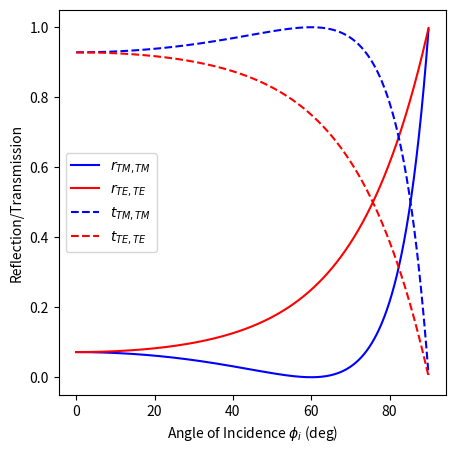
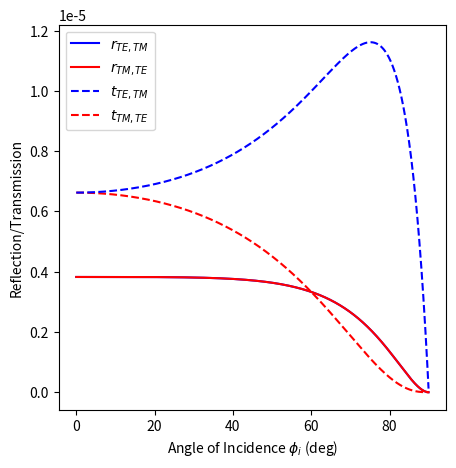

The matplotlib source for these figures, in order:
import numpy as np
import matplotlib.pyplot as plt
from scipy.integrate import quad
from math import pi
from scipy.special import jv 
from operator import itemgetter

def cquad(func, a, b, **kwargs):
    def real_func(x, *args):
        return np.real(func(x, *args))
    def imag_func(x, *args):
        return np.imag(func(x, *args))
    real_integral = quad(real_func, a, b, **kwargs)
    imag_integral = quad(imag_func, a, b, **kwargs)
    return (real_integral[0] + 1j*imag_integral[0], 'Hey Boi')


# Global parameters and data dictionaries 
TI_emu = (3,1)

# 2-Layers Air/TI
data1 = {"alpha" : 1/137, "c" : 3*10**8, "m1" : 1, "m2" : 1, "e1" : 1, "e2" : 1, "n1" : 1, "theta1" : 0, "theta2" : pi,  'w' : 1, 'm0' : 4*pi*10**(-7)}
data1['w'] = data1['c']*2*pi/(600*10**(-9))
data1["m2"] = TI_emu[1]
data1["e2"] = TI_emu[0]
data1["delta"] = data1["alpha"]*data1["m1"]*data1["m2"]*(data1["theta2"] - data1["theta1"])/pi
data1["k1"] = data1["n1"]*data1["w"]/data1["c"]
data1["n2"] = np.sqrt(data1['e2']*data1['m2'])
data1["k2"] = data1["n2"]*data1["w"]/data1["c"]
data1['scale'] = 1

# 2-Layers Air/Magneto-dielectric 
data0 = {"alpha" : 1/137, "c" : 3*10**8, "m1" : 1, "m2" : 1, "e1" : 1, "e2" : 1, "n1" : 1, "theta1" : 0, "theta2" : 0,  'w' : 1, 'm0' : 4*pi*10**(-7)}
data0['w'] = data0['c']*2*pi/(600*10**(-9))
data0["m2"] = TI_emu[1]
data0["e2"] = TI_emu[0]
data0["delta"] = data0["alpha"]*data0["m1"]*data0["m2"]*(data0["theta2"] - data0["theta1"])/pi
data0["k1"] = data0["n1"]*data0["w"]/data0["c"]
data0["n2"] = np.sqrt(data0['e2']*data0['m2'])
data0["k2"] = data0["n2"]*data0["w"]/data0["c"]
data0['scale'] = 1 

# 3-Layers Air/TI/Mu
dataMu2 = {"alpha" : 1/137, "c" : 3*10**8, "m1" : 1, "m2" : 1, "e1" : 1, "n1" : 1, "theta1" : 0, "theta2" : pi, "theta3": 0,  "w" : 1, 'm0' : 4*pi*10**(-7)}
dataMu2['w'] = dataMu2['c']*2*pi/(600*10**(-9))
dataMu2["e2"] = TI_emu[0]
dataMu2["m2"] = TI_emu[1]
dataMu2["n2"] = np.sqrt(dataMu2["m2"]*dataMu2["e2"])
dataMu2["e3"] = 1
dataMu2["m3"] = 10**5
dataMu2["n3"] = 10**(5/2)
dataMu2["k1"] = dataMu2["n1"]*dataMu2["w"]/dataMu2["c"]
dataMu2["k2"] = dataMu2["n2"]*dataMu2["w"]/dataMu2["c"]
dataMu2["k3"] = dataMu2["n3"]*dataMu2["w"]/dataMu2["c"]
dataMu2["delta"] = dataMu2["alpha"]*dataMu2["m1"]*dataMu2["m2"]*(dataMu2["theta1"] - dataMu2["theta2"])/pi
dataMu2["scale"] = 1
dataMu2["dist12"] = 100*10**(-9) #esto esta a escala 600nm (son 100nm - visto de un paper en donde trbajaban con thin films de 1000 Amstrong)
dataMu2["dist23"] = 0

# Fresnel Coeff 2-Layers 
def Rtmtm(kp, data=data1, display=False): 
    e1, e2, k1, k2, m1, m2, n1, n2, delta, c, w = data['e1'], data['e2'], data['k1'], data['k2'], data['m1'], data['m2'], data['n1'], data['n2'], data['delta'], data['c'], data['w']
    thingy = ( (e2*np.sqrt(k1**2-kp**2)-e1*np.sqrt(k2**2-kp**2) )*(m1*m2*(m2*np.sqrt(k1**2-kp**2)+m1*np.sqrt(k2**2-kp**2))) + np.sqrt(k1**2-kp**2)*np.sqrt(k2**2-kp**2)*delta**2)/( (e2*np.sqrt(k1**2-kp**2) + e1*np.sqrt(k2**2-kp**2) )*(m1*m2*(m2*np.sqrt(k1**2-kp**2)+m1*np.sqrt(k2**2-kp**2))) + np.sqrt(k1**2-kp**2)*np.sqrt(k2**2-kp**2)*delta**2)
    if display: return np.abs(thingy)**2
    return thingy

def Rtetm(kp, data=data1, display=False): 
    e1, e2, k1, k2, m1, m2, n1, n2, delta, c, w = data['e1'], data['e2'], data['k1'], data['k2'], data['m1'], data['m2'], data['n1'], data['n2'], data['delta'], data['c'], data['w']
    thingy = -2*m2*n1*np.sqrt(k1**2-kp**2)*np.sqrt(k2**2-kp**2)*delta/( (e2*np.sqrt(k1**2-kp**2) + e1*np.sqrt(k2**2-kp**2) )*(m1*m2*(m2*np.sqrt(k1**2-kp**2)+m1*np.sqrt(k2**2-kp**2))) + np.sqrt(k1**2-kp**2)*np.sqrt(k2**2-kp**2)*delta**2)
    if display: return np.abs(thingy)**2
    return np.abs(thingy)**2

def Rtete(kp, data=data1, display=False): 
    e1, e2, k1, k2, m1, m2, n1, n2, delta, c, w = data['e1'], data['e2'], data['k1'], data['k2'], data['m1'], data['m2'], data['n1'], data['n2'], data['delta'], data['c'], data['w']
    thingy = ( (m2*np.sqrt(k1**2-kp**2)-m1*np.sqrt(k2**2-kp**2) )*(m1*m2*(e2*np.sqrt(k1**2-kp**2)+e1*np.sqrt(k2**2-kp**2))) + np.sqrt(k1**2-kp**2)*np.sqrt(k2**2-kp**2)*delta**2)/( (m2*np.sqrt(k1**2-kp**2) + m1*np.sqrt(k2**2-kp**2) )*(m1*m2*(e2*np.sqrt(k1**2-kp**2)+e1*np.sqrt(k2**2-kp**2))) + np.sqrt(k1**2-kp**2)*np.sqrt(k2**2-kp**2)*delta**2)
    if display: return np.abs(thingy)**2
    return thingy

def Rtmte(kp, data=data1, display=False): 
    e1, e2, k1, k2, m1, m2, n1, n2, delta, c, w = data['e1'], data['e2'], data['k1'], data['k2'], data['m1'], data['m2'], data['n1'], data['n2'], data['delta'], data['c'], data['w']
    thingy = -2*m2*n1*np.sqrt(k1**2-kp**2)*np.sqrt(k2**2-kp**2)*delta/( (m2*np.sqrt(k1**2-kp**2) + m1*np.sqrt(k2**2-kp**2) )*(m1*m2*(e2*np.sqrt(k1**2-kp**2)+e1*np.sqrt(k2**2-kp**2))) + np.sqrt(k1**2-kp**2)*np.sqrt(k2**2-kp**2)*delta**2)
    if display: return np.abs(thingy)**2
    return thingy

def Ttmtm(kp, data=data1, display=False): 
    e1, e2, k1, k2, m1, m2, n1, n2, delta, c, w = data['e1'], data['e2'], data['k1'], data['k2'], data['m1'], data['m2'], data['n1'], data['n2'], data['delta'], data['c'], data['w']
    thingy = n2/n1 * (2*e1*np.sqrt(k1**2-kp**2))*(m1*m2*(m2*np.sqrt(k1**2-kp**2)+m1*np.sqrt(k2**2-kp**2)))/ ( (e2*np.sqrt(k1**2-kp**2) + e1*np.sqrt(k2**2-kp**2) )*(m1*m2*(m2*np.sqrt(k1**2-kp**2)+m1*np.sqrt(k2**2-kp**2))) + np.sqrt(k1**2-kp**2)*np.sqrt(k2**2-kp**2)*delta**2)
    if display: return (((np.sqrt(k2**2-kp**2))/(np.sqrt(k1**2-kp**2)))*(m1/m2))*np.abs(thingy)**2
    return thingy

def Ttetm(kp, data=data1, display=False): 
    e1, e2, k1, k2, m1, m2, n1, n2, delta, c, w = data['e1'], data['e2'], data['k1'], data['k2'], data['m1'], data['m2'], data['n1'], data['n2'], data['delta'], data['c'], data['w']
    thingy = -2*m2*n1*np.sqrt(k1**2-kp**2)*np.sqrt(k2**2-kp**2)*delta/( (m2*np.sqrt(k1**2-kp**2) + m1*np.sqrt(k2**2-kp**2) )*(m1*m2*(e2*np.sqrt(k1**2-kp**2)+e1*np.sqrt(k2**2-kp**2))) + np.sqrt(k1**2-kp**2)*np.sqrt(k2**2-kp**2)*delta**2)
    if display: return (((np.sqrt(k2**2-kp**2))/(np.sqrt(k1**2-kp**2)))*(m1/m2))*np.abs(thingy)**2
    return thingy

def Ttmte(kp, data=data1, display=False): 
    e1, e2, k1, k2, m1, m2, n1, n2, delta, c, w = data['e1'], data['e2'], data['k1'], data['k2'], data['m1'], data['m2'], data['n1'], data['n2'], data['delta'], data['c'], data['w']
    thingy = 2*m2*n2*np.sqrt(k1**2-kp**2)**2*delta/( (m2*np.sqrt(k1**2-kp**2) + m1*np.sqrt(k2**2-kp**2) )*(m1*m2*(e2*np.sqrt(k1**2-kp**2)+e1*np.sqrt(k2**2-kp**2))) + np.sqrt(k1**2-kp**2)*np.sqrt(k2**2-kp**2)*delta**2)
    if display: return (((np.sqrt(k2**2-kp**2))/(np.sqrt(k1**2-kp**2)))*(m1/m2))*np.abs(thingy)**2
    return thingy

def Ttete(kp, data=data1, display=False): 
    e1, e2, k1, k2, m1, m2, n1, n2, delta, c, w = data['e1'], data['e2'], data['k1'], data['k2'], data['m1'], data['m2'], data['n1'], data['n2'], data['delta'], data['c'], data['w']
    thingy = 2*m2*np.sqrt(k1**2-kp**2)*(m1*m2*(e2*np.sqrt(k1**2-kp**2)+e1*np.sqrt(k2**2-kp**2)))/( (m2*np.sqrt(k1**2-kp**2) + m1*np.sqrt(k2**2-kp**2) )*(m1*m2*(e2*np.sqrt(k1**2-kp**2)+e1*np.sqrt(k2**2-kp**2))) + np.sqrt(k1**2-kp**2)*np.sqrt(k2**2-kp**2)*delta**2)
    if display: return (((np.sqrt(k2**2-kp**2))/(np.sqrt(k1**2-kp**2)))*(m1/m2))*np.abs(thingy)**2
    return thingy

rtmtm = np.vectorize(Rtmtm)
rtetm = np.vectorize(Rtetm)
rtmte = np.vectorize(Rtmte)
rtete = np.vectorize(Rtete)
ttmtm = np.vectorize(Ttmtm)
ttetm = np.vectorize(Ttetm)
ttmte = np.vectorize(Ttmte)
ttete = np.vectorize(Ttete)

# Fresnel Coeff 3-Layers 
def ReflectiveMatrix(kp, data=data1):
    return np.array([[Rtete(kp, data=data), Rtetm(kp, data=data)], [Rtmte(kp, data=data), Rtmtm(kp, data=data)]])

def TransmisiveMatrix(kp, data=data1):
    return np.array([[Ttete(kp, data=data), Ttetm(kp, data=data)], [Ttmte(kp, data=data), Ttmtm(kp, data=data)]])

def VelocityMatrix(kp, data=data1):
    k1,k2,k3,n1,n2,n3,e1,e2,e3,m1,m2,m3,alpha,theta1,theta2,theta3,dist12,dist23 = itemgetter('k1','k2','k3','n1','n2','n3','e1','e2','e3','m1','m2','m3','alpha','theta1','theta2','theta3','dist12','dist23')(data)
    delta21 =  alpha*m2*m1*(theta1 - theta2)/pi
    delta23 =  alpha*m2*m3*(theta3 - theta2)/pi
    data21 = data.copy()
    data21.update({'e1':e2, 'e2':e1, 'k1':k2, 'k2':k1, 'm1':m2, 'm2':m1, 'n1':n2, 'n2':n1, 'delta':delta21})
    data23 = data.copy()
    data23.update({'e1':e2, 'e2':e3, 'k1':k2, 'k2':k3, 'm1':m2, 'm2':m3, 'n1':n2, 'n2':n3, 'delta':delta23})
    r21 = ReflectiveMatrix(kp, data21)
    r23 = ReflectiveMatrix(kp, data23)
    return np.array([[1,0],[0,1]]) - np.e**(2j*np.sqrt(k2**2-kp**2)*(dist12-dist23))*(r21.dot(r23))

def ThreeLayerReflexive(kp, data=data1):
    k1,k2,k3,n1,n2,n3,e1,e2,e3,m1,m2,m3,alpha,theta1,theta2,theta3,dist12,dist23 = itemgetter('k1','k2','k3','n1','n2','n3','e1','e2','e3','m1','m2','m3','alpha','theta1','theta2','theta3','dist12','dist23')(data)
    delta21 =  alpha*m2*m1*(theta1 - theta2)/pi
    delta23 =  alpha*m2*m3*(theta3 - theta2)/pi
    delta12 =  alpha*m1*m2*(theta2 - theta1)/pi
    data12 = data.copy()
    data12.update({'e1':e1, 'e2':e2, 'k1':k1, 'k2':k2, 'm1':m1, 'm2':m2, 'n1':n1, 'n2':n2, 'delta':delta12})
    data23 = data.copy()
    data23.update({'e1':e2, 'e2':e3, 'k1':k2, 'k2':k3, 'm1':m2, 'm2':m3, 'n1':n2, 'n2':n3, 'delta':delta23})
    data21 = data.copy()
    data21.update({'e1':e2, 'e2':e1, 'k1':k2, 'k2':k1, 'm1':m2, 'm2':m1, 'n1':n2, 'n2':n1, 'delta':delta21})

    r12 = ReflectiveMatrix(kp, data12)
    t21 = TransmisiveMatrix(kp, data21)
    r23 = ReflectiveMatrix(kp, data23)
    M = np.linalg.inv(VelocityMatrix(kp, data))
    t12 = TransmisiveMatrix(kp, data12)
    M2 = t21.dot(r23).dot(M).dot(t12)
    return  r12 + np.e**(-2j*np.sqrt(k2**2-kp**2)*(dist23-dist12))*M2

def RteteMU(kp, data=dataMu2, display=False):
    thingy = ThreeLayerReflexive(kp, data)[0,0]
    if display: return np.abs(thingy)**2
    return thingy

def RtetmMU(kp, data=dataMu2, display=False):
    thingy = ThreeLayerReflexive(kp, data)[0,1]
    if display: return np.abs(thingy)**2
    return thingy

def RtmtmMU(kp, data=dataMu2, display=False):
    thingy = ThreeLayerReflexive(kp, data)[1,1]
    if display: return np.abs(thingy)**2
    return thingy

def RtmteMU(kp, data=dataMu2, display=False):
    thingy = ThreeLayerReflexive(kp, data)[1,0]
    if display: return np.abs(thingy)**2
    return thingy

rtmtmMU = np.vectorize(RtmtmMU)
rtetmMU = np.vectorize(RtetmMU)
rtmteMU = np.vectorize(RtmteMU)
rteteMU = np.vectorize(RteteMU)

# Green function free space 
def G0(x,y,z,zp=1.5*600*10**(-9),xp=0,yp=0,data=data1):
    x,y,z,zp = x*data['scale'], y*data['scale'], z*data['scale'], zp*data['scale']
    w = data['w']
    k = data['k1']
    R = np.sqrt((x-xp)**2+(y-yp)**2+(z-zp)**2)
    Id = np.array([[1,0,0],[0,1,0],[0,0,1]])
    Rv = np.array([x-xp,y-yp,z-zp])
    thing = np.e**(1j*k*R)/(4*pi*R)*((1 + (1j*k*R-1)/(k**2*R**2))*Id+ (3-3j*k*R-k**2*R**2)/(k**2*R**4)*np.outer(Rv,Rv))
    return thing

def G0_xx(x,y,z,zp=1.5*600*10**(-9),data=data1):
    thing = G0(x,y,z,zp=zp,data=data)[0,0]
    if abs(thing) >= 10**(9): return 0
    return thing

def G0_yx(x,y,z,zp=1.5*600*10**(-9),data=data1):
    return G0(x,y,z,zp=zp,data=data)[1,0]

def G0_zx(x,y,z,zp=1.5*600*10**(-9),data=data1):
    return G0(x,y,z,zp=zp,data=data)[2,0]

def G0_xy(x,y,z,zp=1.5*600*10**(-9),data=data1):
    return G0(x,y,z,zp=zp,data=data)[0,1]

def G0_yy(x,y,z,zp=1.5*600*10**(-9),data=data1):
    return G0(x,y,z,zp=zp,data=data)[1,1]

def G0_zy(x,y,z,zp=1.5*600*10**(-9),data=data1):
    return G0(x,y,z,zp=zp,data=data)[2,1]

def G0_xz(x,y,z,zp=1.5*600*10**(-9),data=data1):
    return G0(x,y,z,zp=zp,data=data)[0,2]

def G0_yz(x,y,z,zp=1.5*600*10**(-9),data=data1):
    return G0(x,y,z,zp=zp,data=data)[1,2]

def G0_zz(x,y,z,zp=1.5*600*10**(-9),data=data1):
    return G0(x,y,z,zp=zp,data=data)[2,2]

G0zz = np.vectorize(G0_zz)
G0yz = np.vectorize(G0_yz)
G0xz = np.vectorize(G0_xz)
G0xx = np.vectorize(G0_xx)
G0yx = np.vectorize(G0_yx)
G0zx = np.vectorize(G0_zx)
G0xy = np.vectorize(G0_xy)
G0yy = np.vectorize(G0_yy)
G0zy = np.vectorize(G0_zy)

# Green 2-Layers
def GRzz_integrand(kp, x, y, z, zp, data=data1):
    k1 = data["k1"]
    return (1j/(4*pi))*(np.e**(1j*np.sqrt(k1**2-kp**2)*(z + zp)))*jv(0,kp*np.sqrt(x**2+y**2))*(kp**3/(k1**2*np.sqrt(k1**2-kp**2)))*Rtmtm(kp, data)

def GRyz_integrand(kp, x, y, z, zp, data=data1):
    k1 = data["k1"]
    return (1/(4*pi))*(np.e**(1j*np.sqrt(k1**2-kp**2)*(z + zp)))*jv(1,kp*np.sqrt(x**2+y**2))*(kp**2/(k1*np.sqrt(k1**2-kp**2)))*Rtetm(kp, data)

def GRxz_integrand(kp, x, y, z, zp, data=data1):
    rtmtm = Rtmtm(kp, data)
    k1 = data["k1"]
    return (1/(4*pi))*(np.e**(1j*np.sqrt(k1**2-kp**2)*(z + zp)))*jv(1,kp*np.sqrt(x**2+y**2))*(kp**2/k1**2)*rtmtm

def GRxx_integrand(kp, x, y, z, zp, data=data1):
    rtmtm = Rtmtm(kp, data)
    rtete = Rtete(kp, data)
    k1 = data["k1"]
    return (1j/(8*pi))*(np.e**(1j*np.sqrt(k1**2-kp**2)*(z + zp)))*((jv(0,kp*np.sqrt(x**2+y**2)) + jv(2,kp*np.sqrt(x**2+y**2)))*(kp/(np.sqrt(k1**2-kp**2)))*rtete - (jv(0,kp*np.sqrt(x**2+y**2)) - jv(2,kp*np.sqrt(x**2+y**2)))*(kp*np.sqrt(k1**2-kp**2)/k1**2)*rtmtm)

def GRyx_integrand(kp, x, y, z, zp, data=data1):
    rtetm = Rtetm(kp, data)
    rtmte = Rtmte(kp, data)
    k1 = data["k1"]
    return (-1j/(8*pi))*(np.e**(1j*np.sqrt(k1**2-kp**2)*(z + zp)))*((jv(0,kp*np.sqrt(x**2+y**2)) - jv(2,kp*np.sqrt(x**2+y**2)))*(kp/k1)*rtetm + (jv(0,kp*np.sqrt(x**2+y**2)) + jv(2,kp*np.sqrt(x**2+y**2)))*(kp/k1)*rtmte)

def GRzx_integrand(kp, x, y, z, zp, data=data1):
    rtmtm = Rtmtm(kp, data)
    k1 = data["k1"]
    return (-1/(4*pi))*(np.e**(1j*np.sqrt(k1**2-kp**2)*(z + zp)))*jv(1,kp*np.sqrt(x**2+y**2))*(kp**2/k1**2)*rtmtm

def GRyy_integrand(kp, x, y, z, zp, data=data1):
    rtmtm = Rtmtm(kp, data)
    rtete = Rtete(kp, data)
    k1 = data["k1"]
    return (1j/(8*pi))*(np.e**(1j*np.sqrt(k1**2-kp**2)*(z + zp)))*((jv(0,kp*np.sqrt(x**2+y**2)) - jv(2,kp*np.sqrt(x**2+y**2)))*(kp/(np.sqrt(k1**2-kp**2)))*rtete - (jv(0,kp*np.sqrt(x**2+y**2)) + jv(2,kp*np.sqrt(x**2+y**2)))*(kp*np.sqrt(k1**2-kp**2)/k1**2)*rtmtm)

def GRxy_integrand(kp, x, y, z, zp, data=data1):
    rtetm = Rtetm(kp, data)
    rtmte = Rtmte(kp, data)
    k1 = data["k1"]
    return (1j/(8*pi))*(np.e**(1j*np.sqrt(k1**2-kp**2)*(z + zp)))*((jv(0,kp*np.sqrt(x**2+y**2)) + jv(2,kp*np.sqrt(x**2+y**2)))*(kp/k1)*rtetm + (jv(0,kp*np.sqrt(x**2+y**2)) - jv(2,kp*np.sqrt(x**2+y**2)))*(kp/k1)*rtmte)

def GRzy_integrand(kp, x, y, z, zp, data=data1):
    rtmte = Rtmte(kp, data)
    k1 = data["k1"]
    return (1/(4*pi))*(np.e**(1j*np.sqrt(k1**2-kp**2)*(z + zp)))*jv(1,kp*np.sqrt(x**2+y**2))*(kp**2/(k1*np.sqrt(k1**2-kp**2)))*rtmte

def G_xz(x, y, z, zp=1.5*600*10**(-9), data=data1):
    x,y,z,zp = x*data['scale'], y*data['scale'], z*data['scale'], zp*data['scale']
    return cquad(GRxz_integrand, 0, data1['k1'], args=(x,y,z,zp,data,))[0]

def G_yz(x, y, z, zp=1.5*600*10**(-9), data=data1):
    x,y,z,zp = x*data['scale'], y*data['scale'], z*data['scale'], zp*data['scale']
    return cquad(GRyz_integrand, 0, data1['k1'], args=(x,y,z,zp,data,))[0]

def G_zz(x, y, z, zp=1.5*600*10**(-9), data=data1):
    x,y,z,zp = x*data['scale'], y*data['scale'], z*data['scale'], zp*data['scale']
    return cquad(GRzz_integrand, 0, data1['k1'], args=(x,y,z,zp,data,))[0]

def G_xx(x, y, z, zp=1.5*600*10**(-9), data=data1):
    x,y,z,zp = x*data['scale'], y*data['scale'], z*data['scale'], zp*data['scale']
    return cquad(GRxx_integrand, 0, data1['k1'], args=(x,y,z,zp,data,))[0]

def G_yx(x, y, z, zp=1.5*600*10**(-9), data=data1):
    x,y,z,zp = x*data['scale'], y*data['scale'], z*data['scale'], zp*data['scale']
    return cquad(GRyx_integrand, 0, data1['k1'], args=(x,y,z,zp,data,))[0]

def G_zx(x, y, z, zp=1.5*600*10**(-9), data=data1):
    x,y,z,zp = x*data['scale'], y*data['scale'], z*data['scale'], zp*data['scale']
    return cquad(GRzx_integrand, 0, data1['k1'], args=(x,y,z,zp,data,))[0]

def G_xy(x, y, z, zp=1.5*600*10**(-9), data=data1):
    x,y,z,zp = x*data['scale'], y*data['scale'], z*data['scale'], zp*data['scale']
    return cquad(GRxy_integrand, 0, data1['k1'], args=(x,y,z,zp,data,))[0]

def G_yy(x, y, z, zp=1.5*600*10**(-9), data=data1):
    x,y,z,zp = x*data['scale'], y*data['scale'], z*data['scale'], zp*data['scale']
    return cquad(GRyy_integrand, 0, data1['k1'], args=(x,y,z,zp,data,))[0]

def G_zy(x, y, z, zp=1.5*600*10**(-9), data=data1):
    x,y,z,zp = x*data['scale'], y*data['scale'], z*data['scale'], zp*data['scale']
    return cquad(GRzy_integrand, 0, data1['k1'], args=(x,y,z,zp,data,))[0]

Gzz = np.vectorize(G_zz)
Gyz = np.vectorize(G_yz)
Gxz = np.vectorize(G_xz)
Gxx = np.vectorize(G_xx)
Gyx = np.vectorize(G_yx)
Gzx = np.vectorize(G_zx)
Gxy = np.vectorize(G_xy)
Gyy = np.vectorize(G_yy)
Gzy = np.vectorize(G_zy)

# Magnetic Green free space
def M0(x,y,z,zp=1.5*600*10**(-9),xp=0,yp=0,data=data1):
    x,y,z,zp = x*data['scale'], y*data['scale'], z*data['scale'], zp*data['scale']
    w = data['w']
    k = data['k1']
    R = np.sqrt((x-xp)**2+(y-yp)**2+(z-zp)**2)
    Id = np.array([[1,0,0],[0,1,0],[0,0,1]])
    Rv = np.array([x-xp,y-yp,z-zp])
    return (np.e**(1j*k*R)/(4*pi*R))*(1j*k-1/R)*np.cross(Rv/R,Id)

def M0_xx(x,y,z,zp=1.5*600*10**(-9),data=data1):
    return M0(x,y,z,zp=zp,data=data)[0,0]

def M0_yx(x,y,z,zp=1.5*600*10**(-9),data=data1):
    return M0(x,y,z,zp=zp,data=data)[1,0]

def M0_zx(x,y,z,zp=1.5*600*10**(-9),data=data1):
    return M0(x,y,z,zp=zp,data=data)[2,0]

M0xx = np.vectorize(M0_xx)
M0yx = np.vectorize(M0_yx)
M0zx = np.vectorize(M0_zx)

#Magnetic Green 2 Layers 
def MRxx_integrand(kp, x, y, z, zp, data=data1):
    rtetm = Rtetm(kp, data)
    k1 = data["k1"]
    return (1j/(8*pi))*(np.e**(1j*np.sqrt(k1**2-kp**2)*(z + zp)))*(jv(0,kp*np.sqrt(x**2+y**2))-(kp**2/(k1*np.sqrt(k1**2-kp**2)))*jv(2,kp*np.sqrt(x**2+y**2)))*kp*rtetm

def MRyx_integrand(kp, x, y, z, zp, data=data1):
    k1 = data["k1"]
    kz = np.sqrt(k1**2-kp**2)
    rtete = Rtete(kp, data)
    rtmtm = Rtmtm(kp, data)
    return (1j/(8*pi))*(np.e**(1j*np.sqrt(k1**2-kp**2)*(z + zp)))*((jv(0,kp*np.sqrt(x**2+y**2)) + jv(2,kp*np.sqrt(x**2+y**2)))*kp*(rtete-rtmtm) + jv(2,kp*np.sqrt(x**2+y**2))*rtmtm*(2*kp*kz**2/k1**2))

def MRzx_integrand(kp, x, y, z, zp, data=data1):
    rtetm = Rtetm(kp, data)
    k1 = data["k1"]
    return (1/(4*pi))*(np.e**(1j*np.sqrt(k1**2-kp**2)*(z + zp)))*jv(1,kp*np.sqrt(x**2+y**2))*(kp**2/np.sqrt(k1**2-kp**2)**2)*rtetm

def M_xx(x, y, z, zp=1.5*600*10**(-9), data=data1):
    x,y,z,zp = x*data['scale'], y*data['scale'], z*data['scale'], zp*data['scale']
    return cquad(MRxx_integrand, 0, data1['k1'], args=(x,y,z,zp,data,))[0]

def M_yx(x, y, z, zp=1.5*600*10**(-9), data=data1):
    x,y,z,zp = x*data['scale'], y*data['scale'], z*data['scale'], zp*data['scale']
    return cquad(MRyx_integrand, 0, data1['k1'], args=(x,y,z,zp,data,))[0]

def M_zx(x, y, z, zp=1.5*600*10**(-9), data=data1):
    x,y,z,zp = x*data['scale'], y*data['scale'], z*data['scale'], zp*data['scale']
    return cquad(MRzx_integrand, 0, data1['k1'], args=(x,y,z,zp,data,))[0]


# Poynting Vector
def S0_dipole(x,y,z,zp=1.5*600*10**(-9),xp=0,yp=0,data=data1):
    H = (1/(data['m0']*data['m1']))*np.array([M0_xx(x,y,z,zp,data), M0_yx(x,y,z,zp,data), M0_zx(x,y,z,zp,data)])
    E = 1j*data['w']*np.array([G0_xx(x,y,z,zp,data), G0_yx(x,y,z,zp,data), G0_zx(x,y,z,zp,data)])
    s = (1/2)*np.real(np.cross(E,np.conjugate(H)))
    return s

S0v_dipole = np.vectorize(S0_dipole, otypes=[list])

def S_dipole(x,y,z,zp=1.5*600*10**(-9),xp=0,yp=0,data=data1):
    if not any([x,y,z-zp]): return 0
    H = (1/(data['m0']*data['m1']))*np.array([M0_xx(x,y,z,zp,data)+M_xx(x,y,z,zp,data), M0_yx(x,y,z,zp,data)+M_yx(x,y,z,zp,data), M0_zx(x,y,z,zp,data)+M_zx(x,y,z,zp,data)])
    E = 1j*data['w']*np.array([G0_xx(x,y,z,zp,data)+G_xx(x,y,z,zp,data), G0_yx(x,y,z,zp,data)+G_yx(x,y,z,zp,data), G0_zx(x,y,z,zp,data)+G_zx(x,y,z,zp,data)])
    s = (1/2)*np.real(np.cross(E,np.conjugate(H)))
    return -s#/np.linalg.norm(s)

Sv_dipole = np.vectorize(S_dipole, otypes=[list])

def S_dipole_max(x,y_range,z,zp=600*10**(-9),data=data1):
    y_range = (0, 3.1, 0.1)
    y = np.arange(y_range[0],y_range[1],y_range[2])*(600*10**(-9))
    values = Sv_dipole(x,y,z,zp=zp,data=data)[1:]
    values_norms = np.array([np.linalg.norm([v[0],v[1]]) for v in values])
    mask = values_norms>10**(70)
    masked_new_norms = np.ma.array(values_norms, mask=mask)
    norms_max = np.amax(masked_new_norms)
    return norms_max

Sv_dipole_max = np.vectorize(S_dipole_max)


# Thickness analysis data generation
def generate_datas_thicc(thicknesses):
    datas = []
    for th in thicknesses:
        data_th = {"alpha" : 1/137, "c" : 3*10**8, "m1" : 1, "m2" : 1, "e1" : 1,"n1" : 1, "theta1" : 0, "theta2" : pi, "theta3": 0,  "w" : 1}
        data_th['w'] = data_th['c']*2*pi/(600*10**(-9))
        data_th["e2"] = TI_emu[0]
        data_th["m2"] = TI_emu[1]
        data_th["n2"] = np.sqrt(data_th["e2"]*data_th["m2"])
        data_th["e3"] = 1
        data_th["m3"] = 10**5
        data_th["n3"] = 10**(5/2)
        data_th["k1"] = data_th["n1"]*data_th["w"]/data_th["c"]
        data_th["k2"] = data_th["n2"]*data_th["w"]/data_th["c"]
        data_th["k3"] = data_th["n3"]*data_th["w"]/data_th["c"]
        data_th["delta"] = data_th["alpha"]*data_th["m1"]*data_th["m2"]*(data_th["theta1"] - data_th["theta2"])/pi
        data_th["scale"] = (data_th["w"]/(2*pi*data_th["c"]))**(-1)
        data_th["dist12"] = 0
        data_th["dist23"] = -th*(600*10**(-9))/(data_th['n2'])
        datas.append(data_th)
    return datas

def generate_datas_thicc2(thicknesses):
    datas = []
    for th in thicknesses:
        data_th = {"alpha" : 1/137, "c" : 3*10**8, "m1" : 1, "m2" : 1, "e1" : 1,"n1" : 1, "theta1" : 0, "theta2" : 0, "theta3": pi,  "w" : 1}
        data_th['w'] = data_th['c']*2*pi/(600*10**(-9))
        data_th["e3"] = TI_emu[0]
        data_th["m3"] = TI_emu[1]
        data_th["n3"] = np.sqrt(data_th["e3"]*data_th["m3"])
        data_th["e2"] = 1
        data_th["m2"] = 10**5
        data_th["n2"] = 10**(5/2)
        data_th["k1"] = data_th["n1"]*data_th["w"]/data_th["c"]
        data_th["k2"] = data_th["n2"]*data_th["w"]/data_th["c"]
        data_th["k3"] = data_th["n3"]*data_th["w"]/data_th["c"]
        data_th["delta"] = data_th["alpha"]*data_th["m1"]*data_th["m2"]*(data_th["theta1"] - data_th["theta2"])/pi
        data_th["scale"] = (data_th["w"]/(2*pi*data_th["c"]))**(-1)
        data_th["dist12"] = 0
        data_th["dist23"] = -th*(600*10**(-9))/(data_th['n2'])
        datas.append(data_th)
    return datas


# Dump data results on file 
def load_data(file, arrays):
    with open(file, 'wb') as f:
        for a in arrays: np.save(f, a)



if __name__ == "__main__":
    #Control Graphs 
    theta_i = np.arange(0,pi/2, 0.001)
    kps = data1['k1']*np.sin(theta_i)
    rtmtm_points = rtmtm(kps, data1, display=True)
    rtete_points = rtete(kps, data1, display=True)
    ttmtm_points = ttmtm(kps, data1, display=True)
    ttete_points = ttete(kps, data1, display=True)

    rtmte_points = rtmte(kps, data1, display=True)
    rtetm_points = rtetm(kps, data1, display=True)
    ttmte_points = ttmte(kps, data1, display=True)
    ttetm_points = ttetm(kps, data1, display=True)

    fig, ax = plt.subplots(figsize=(5,5))
    handles, labels = ax.get_legend_handles_labels()
    ax.legend(handles, labels)

    ax_rtmtm, = ax.plot(theta_i*180/pi, rtmtm_points, color= 'blue', label=r'$r_{{TM,TM}}$') 
    ax_rtete, = ax.plot(theta_i*180/pi, rtete_points, color= 'red', label=r'$r_{{TE,TE}}$')
    ax_ttmtm, = ax.plot(theta_i*180/pi, ttmtm_points, color= 'blue', linestyle='--', label=r'$t_{{TM,TM}}$') 
    ax_ttete, = ax.plot(theta_i*180/pi, ttete_points, color= 'red', linestyle='--', label=r'$t_{{TE,TE}}$')

    ax.legend(handles=[ax_rtmtm, ax_rtete, ax_ttmtm, ax_ttete], prop={'size': 10})
    ax.set_ylabel(r'Reflection/Transmission')
    ax.set_xlabel(r'Angle of Incidence $\phi_i$ (deg)')
    #plt.show()

    fig, ax = plt.subplots(figsize=(5,5))
    handles, labels = ax.get_legend_handles_labels()
    ax.legend(handles, labels)

    ax_rtmtm, = ax.plot(theta_i*180/pi, rtetm_points, color= 'blue', label=r'$r_{{TE,TM}}$') 
    ax_rtete, = ax.plot(theta_i*180/pi, rtmte_points, color= 'red', label=r'$r_{{TM,TE}}$') 
    ax_ttete, = ax.plot(theta_i*180/pi, ttmte_points, color= 'red', linestyle='--', label=r'$t_{{TM,TE}}$')
    ax_ttmtm, = ax.plot(theta_i*180/pi, ttetm_points, color= 'blue', linestyle='--', label=r'$t_{{TE,TM}}$')

    ax.legend(handles=[ax_rtmtm, ax_rtete, ax_ttmtm, ax_ttete], prop={'size': 10})
    ax.set_ylabel(r'Reflection/Transmission')
    ax.set_xlabel(r'Angle of Incidence $\phi_i$ (deg)')
    #plt.show()
